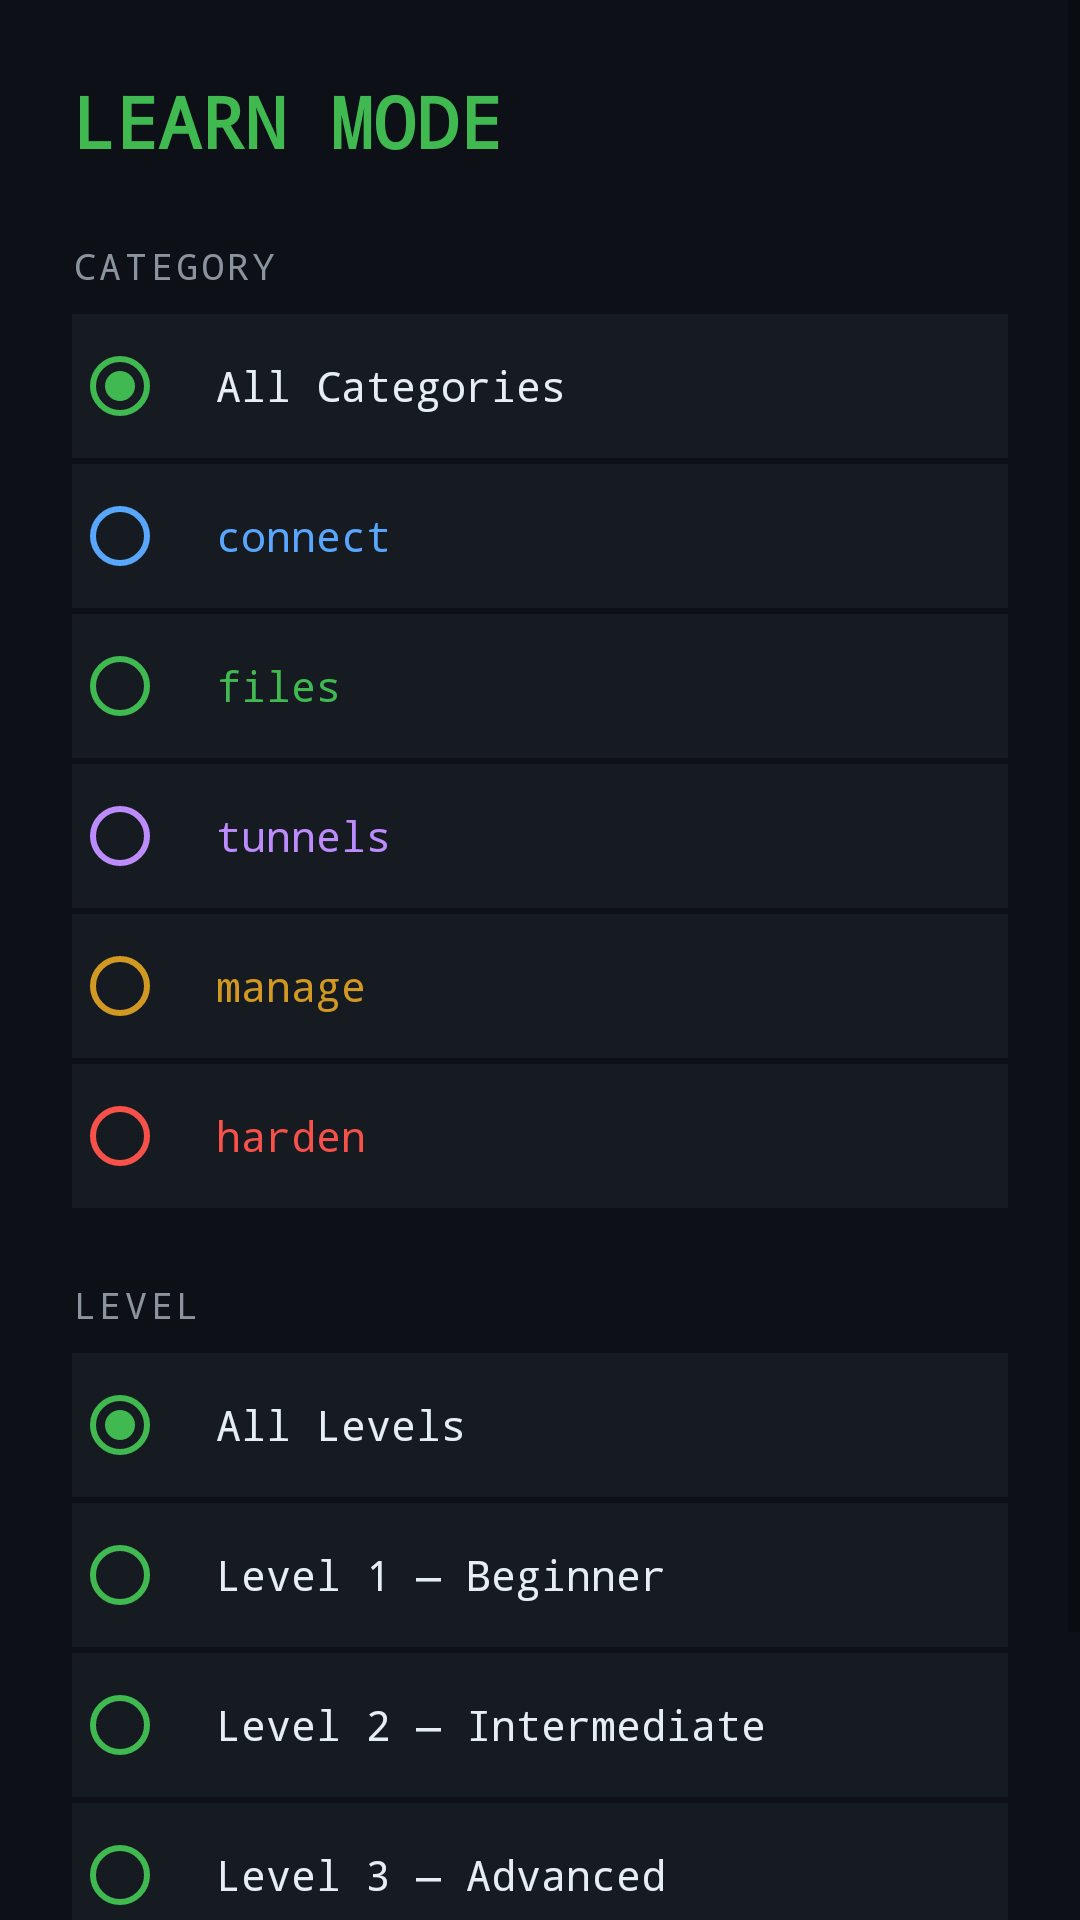

Produce the Android XML layout that renders to this screen, including the resource entries it uses.
<!-- AndroidManifest.xml: application theme Theme.SshCommander -->
<!-- res/layout/screen_learn_setup.xml -->
<?xml version="1.0" encoding="utf-8"?>
<ScrollView xmlns:android="http://schemas.android.com/apk/res/android"
    android:layout_width="match_parent"
    android:layout_height="match_parent"
    android:background="@color/bg"
    android:fillViewport="true">

    <LinearLayout
        android:layout_width="match_parent"
        android:layout_height="wrap_content"
        android:orientation="vertical"
        android:padding="24dp">

        
        <TextView
            android:layout_width="wrap_content"
            android:layout_height="wrap_content"
            android:text="LEARN MODE"
            android:textColor="@color/green"
            android:textSize="24sp"
            android:textStyle="bold"
            android:fontFamily="monospace"
            android:layout_marginBottom="24dp" />

        
        <TextView
            android:layout_width="wrap_content"
            android:layout_height="wrap_content"
            android:text="Category"
            android:textColor="@color/fg2"
            android:textSize="12sp"
            android:fontFamily="monospace"
            android:textAllCaps="true"
            android:letterSpacing="0.1"
            android:layout_marginBottom="8dp" />

        <RadioGroup
            android:id="@+id/rgLearnCategory"
            android:layout_width="match_parent"
            android:layout_height="wrap_content"
            android:layout_marginBottom="24dp">

            <RadioButton
                android:id="@+id/rbLearnCatAll"
                android:layout_width="match_parent"
                android:layout_height="48dp"
                android:text="All Categories"
                android:textColor="@color/fg"
                android:fontFamily="monospace"
                android:buttonTint="@color/green"
                android:checked="true"
                android:background="@color/bg2"
                android:paddingStart="16dp"
                android:layout_marginBottom="2dp" />

            <RadioButton
                android:id="@+id/rbLearnCatConnect"
                android:layout_width="match_parent"
                android:layout_height="48dp"
                android:text="connect"
                android:textColor="@color/blue"
                android:fontFamily="monospace"
                android:buttonTint="@color/blue"
                android:background="@color/bg2"
                android:paddingStart="16dp"
                android:layout_marginBottom="2dp" />

            <RadioButton
                android:id="@+id/rbLearnCatFiles"
                android:layout_width="match_parent"
                android:layout_height="48dp"
                android:text="files"
                android:textColor="@color/green"
                android:fontFamily="monospace"
                android:buttonTint="@color/green"
                android:background="@color/bg2"
                android:paddingStart="16dp"
                android:layout_marginBottom="2dp" />

            <RadioButton
                android:id="@+id/rbLearnCatTunnels"
                android:layout_width="match_parent"
                android:layout_height="48dp"
                android:text="tunnels"
                android:textColor="@color/purple"
                android:fontFamily="monospace"
                android:buttonTint="@color/purple"
                android:background="@color/bg2"
                android:paddingStart="16dp"
                android:layout_marginBottom="2dp" />

            <RadioButton
                android:id="@+id/rbLearnCatManage"
                android:layout_width="match_parent"
                android:layout_height="48dp"
                android:text="manage"
                android:textColor="@color/yellow"
                android:fontFamily="monospace"
                android:buttonTint="@color/yellow"
                android:background="@color/bg2"
                android:paddingStart="16dp"
                android:layout_marginBottom="2dp" />

            <RadioButton
                android:id="@+id/rbLearnCatHarden"
                android:layout_width="match_parent"
                android:layout_height="48dp"
                android:text="harden"
                android:textColor="@color/red"
                android:fontFamily="monospace"
                android:buttonTint="@color/red"
                android:background="@color/bg2"
                android:paddingStart="16dp" />
        </RadioGroup>

        
        <TextView
            android:layout_width="wrap_content"
            android:layout_height="wrap_content"
            android:text="Level"
            android:textColor="@color/fg2"
            android:textSize="12sp"
            android:fontFamily="monospace"
            android:textAllCaps="true"
            android:letterSpacing="0.1"
            android:layout_marginBottom="8dp" />

        <RadioGroup
            android:id="@+id/rgLearnLevel"
            android:layout_width="match_parent"
            android:layout_height="wrap_content"
            android:layout_marginBottom="32dp">

            <RadioButton
                android:id="@+id/rbLearnLvlAll"
                android:layout_width="match_parent"
                android:layout_height="48dp"
                android:text="All Levels"
                android:textColor="@color/fg"
                android:fontFamily="monospace"
                android:buttonTint="@color/green"
                android:checked="true"
                android:background="@color/bg2"
                android:paddingStart="16dp"
                android:layout_marginBottom="2dp" />

            <RadioButton
                android:id="@+id/rbLearnLvl1"
                android:layout_width="match_parent"
                android:layout_height="48dp"
                android:text="Level 1 — Beginner"
                android:textColor="@color/fg"
                android:fontFamily="monospace"
                android:buttonTint="@color/green"
                android:background="@color/bg2"
                android:paddingStart="16dp"
                android:layout_marginBottom="2dp" />

            <RadioButton
                android:id="@+id/rbLearnLvl2"
                android:layout_width="match_parent"
                android:layout_height="48dp"
                android:text="Level 2 — Intermediate"
                android:textColor="@color/fg"
                android:fontFamily="monospace"
                android:buttonTint="@color/green"
                android:background="@color/bg2"
                android:paddingStart="16dp"
                android:layout_marginBottom="2dp" />

            <RadioButton
                android:id="@+id/rbLearnLvl3"
                android:layout_width="match_parent"
                android:layout_height="48dp"
                android:text="Level 3 — Advanced"
                android:textColor="@color/fg"
                android:fontFamily="monospace"
                android:buttonTint="@color/green"
                android:background="@color/bg2"
                android:paddingStart="16dp" />
        </RadioGroup>

        
        <LinearLayout
            android:layout_width="match_parent"
            android:layout_height="wrap_content"
            android:orientation="horizontal">

            <Button
                android:id="@+id/btnLearnBack"
                style="@style/Widget.SshCommander.Button.Action"
                android:layout_width="0dp"
                android:layout_height="wrap_content"
                android:layout_weight="1"
                android:text="@string/btn_back"
                android:layout_marginEnd="12dp" />

            <Button
                android:id="@+id/btnLearnStart"
                style="@style/Widget.SshCommander.Button.Submit"
                android:layout_width="0dp"
                android:layout_height="wrap_content"
                android:layout_weight="2"
                android:text="@string/btn_start" />
        </LinearLayout>

    </LinearLayout>
</ScrollView>
<!-- resources referenced by this layout -->
<resources>
  <color name="bg">#0d1117</color>
  <color name="bg2">#161b22</color>
  <color name="blue">#58a6ff</color>
  <color name="fg">#e6edf3</color>
  <color name="fg2">#8b949e</color>
  <color name="green">#3fb950</color>
  <color name="purple">#bc8cff</color>
  <color name="red">#f85149</color>
  <color name="yellow">#d29922</color>
  <string name="btn_back">BACK</string>
  <string name="btn_start">START</string>
  <style name="Widget.SshCommander.Button.Action" parent="Widget.MaterialComponents.Button.OutlinedButton">
          <item name="android:textColor">@color/fg</item>
          <item name="android:textSize">14sp</item>
          <item name="android:fontFamily">monospace</item>
          <item name="strokeColor">@color/border</item>
          <item name="cornerRadius">4dp</item>
      </style>
  <style name="Widget.SshCommander.Button.Submit" parent="Widget.MaterialComponents.Button">
          <item name="android:backgroundTint">@color/green</item>
          <item name="android:textColor">@color/bg</item>
          <item name="android:textSize">15sp</item>
          <item name="android:fontFamily">monospace</item>
          <item name="cornerRadius">4dp</item>
      </style>
  <style name="Theme.SshCommander" parent="Theme.MaterialComponents.DayNight.NoActionBar">
          <item name="android:windowBackground">@color/bg</item>
          <item name="colorPrimary">@color/green</item>
          <item name="colorPrimaryVariant">@color/bg2</item>
          <item name="colorOnPrimary">@color/bg</item>
          <item name="colorSurface">@color/bg2</item>
          <item name="colorOnSurface">@color/fg</item>
          <item name="android:textColor">@color/fg</item>
          <item name="android:fontFamily">monospace</item>
          <item name="android:statusBarColor">@color/bg</item>
          <item name="android:navigationBarColor">@color/bg</item>
      </style>
  <color name="border">#30363d</color>
</resources>
